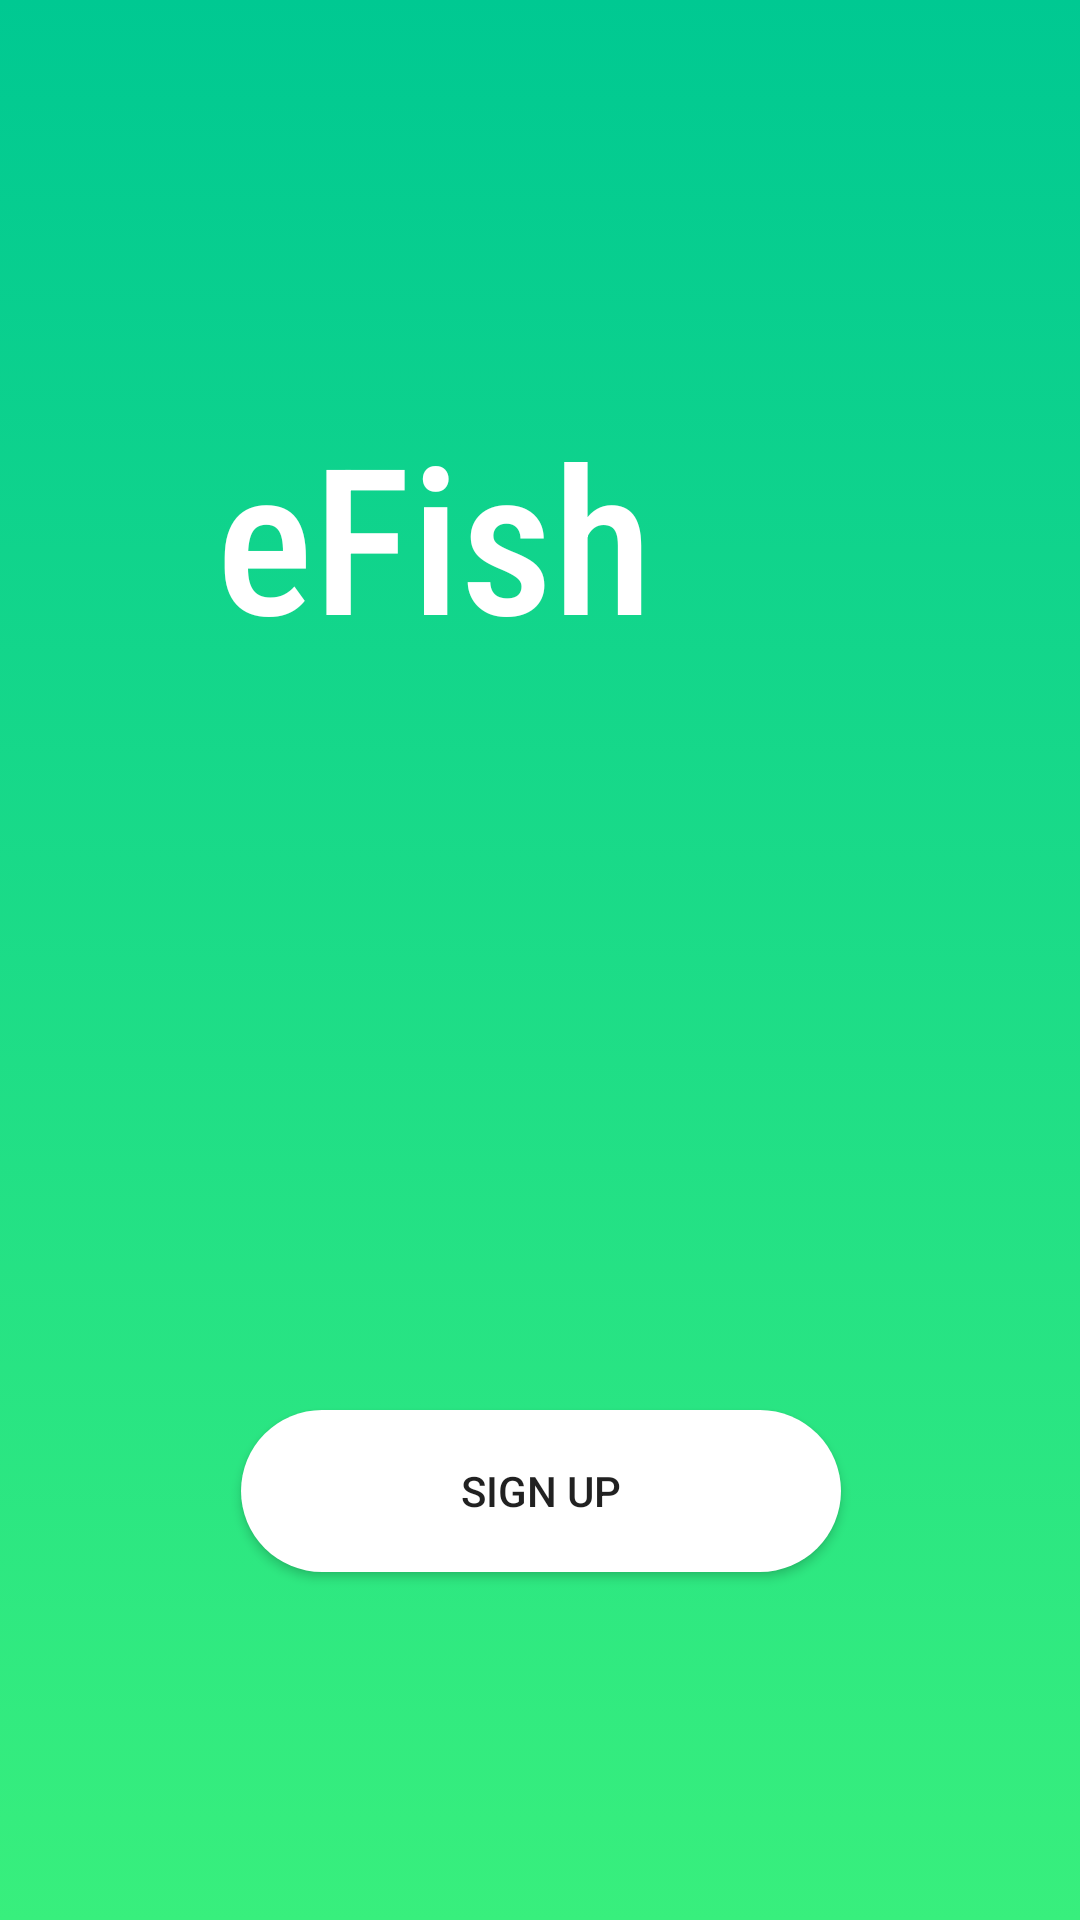

Write the Android layout XML for this screen, with the resource values it uses.
<!-- AndroidManifest.xml: application theme AppTheme -->
<!-- res/layout/activity_main.xml -->
<?xml version="1.0" encoding="utf-8"?>
<androidx.constraintlayout.widget.ConstraintLayout
    xmlns:android="http://schemas.android.com/apk/res/android"
    xmlns:tools="http://schemas.android.com/tools"
    xmlns:app="http://schemas.android.com/apk/res-auto"
    android:layout_width="match_parent"
    android:layout_height="match_parent"
    tools:context=".MainActivity"
    android:background="@drawable/background">

    <Button
        android:id="@+id/button"
        android:layout_width="200dp"
        android:layout_height="54dp"
        android:layout_marginTop="428dp"
        android:layout_marginBottom="79dp"
        android:background="@drawable/button"
        android:onClick="openLogin"
        android:text="Login"
        app:layout_constraintBottom_toTopOf="@+id/button2"
        app:layout_constraintEnd_toEndOf="parent"
        app:layout_constraintHorizontal_bias="0.496"
        app:layout_constraintStart_toStartOf="parent"
        app:layout_constraintTop_toTopOf="parent" />


    <Button
        android:id="@+id/button2"
        android:layout_width="200dp"
        android:layout_height="54dp"
        android:layout_marginBottom="116dp"
        android:onClick="openRegister"
        android:text="Sign Up"
        app:layout_constraintBottom_toBottomOf="parent"
        app:layout_constraintEnd_toEndOf="parent"
        app:layout_constraintHorizontal_bias="0.503"
        app:layout_constraintStart_toStartOf="parent"
        android:background="@drawable/button"
        />

    <TextView
        android:id="@+id/textView4"
        android:layout_width="192dp"
        android:layout_height="121dp"
        android:layout_marginTop="133dp"
        android:layout_marginEnd="96dp"
        android:fontFamily="sans-serif-condensed-medium"
        android:text="eFish"
        android:textAppearance="@style/TextAppearance.AppCompat.Display3"
        android:textColor="#FFFFFF"
        android:textSize="68sp"
        android:typeface="sans"
        app:layout_constraintEnd_toEndOf="parent"
        app:layout_constraintTop_toTopOf="parent" />

</androidx.constraintlayout.widget.ConstraintLayout>
<!-- resources referenced by this layout -->
<resources>
  <!-- drawable background (drawable) -->
  <?xml version="1.0" encoding="utf-8"?>
  <selector xmlns:android="http://schemas.android.com/apk/res/android">
  <item>
      <shape>
          <gradient
              android:angle="90"
              android:startColor="#38ef7d"
              android:endColor="#00C992"
              android:type="linear">
              00C992
          </gradient>
      </shape>
  </item>
  </selector>
  <!-- drawable button (drawable) -->
  <?xml version="1.0" encoding="utf-8"?>
      <shape xmlns:android="http://schemas.android.com/apk/res/android" android:shape="rectangle" >
          <corners
              android:radius="100dp"
              />
          <gradient
              android:angle="45"
              android:centerX="35%"
              android:centerColor="#FFFFFF"
              android:startColor="#FFFFFF"
              android:endColor="#FFFFFF"
              android:type="linear"
  
              />
          <size
              android:width="200dp"
              android:height="60dp"
              />
      </shape>
  <style name="AppTheme" parent="Theme.AppCompat.Light.DarkActionBar">
          
          <item name="colorPrimary">@color/colorPrimary</item>
          <item name="colorPrimaryDark">@color/colorPrimaryDark</item>
          <item name="colorAccent">@color/colorAccent</item>
          <item name="windowActionBar">false</item>
          <item name="windowNoTitle">true</item>
  
  
      </style>
  <color name="colorPrimary">#6200EE</color>
  <color name="colorPrimaryDark">#3700B3</color>
  <color name="colorAccent">#03DAC5</color>
</resources>
